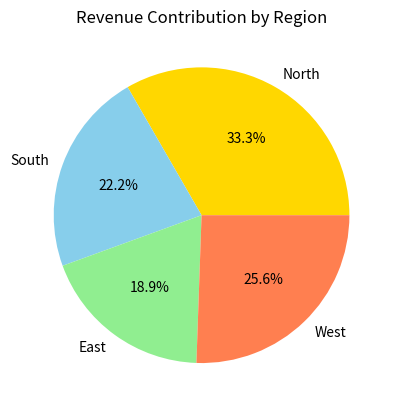

Here is the Python script that generated this plot:
# Dont use for over cluttered data!

import matplotlib.pyplot as plt

#plt.pie(values, labels=label_list, colors='color_list, autopct ='%1.f%%)

regions = ['North', 'South', 'East' , 'West']
revenue = [3000, 2000, 1700, 2300]

plt.pie(revenue, labels = regions, autopct = '%1.1f%%', colors = ['gold' , 'skyblue', 'lightgreen', 'coral'])
plt.title('Revenue Contribution by Region')

plt.show()
